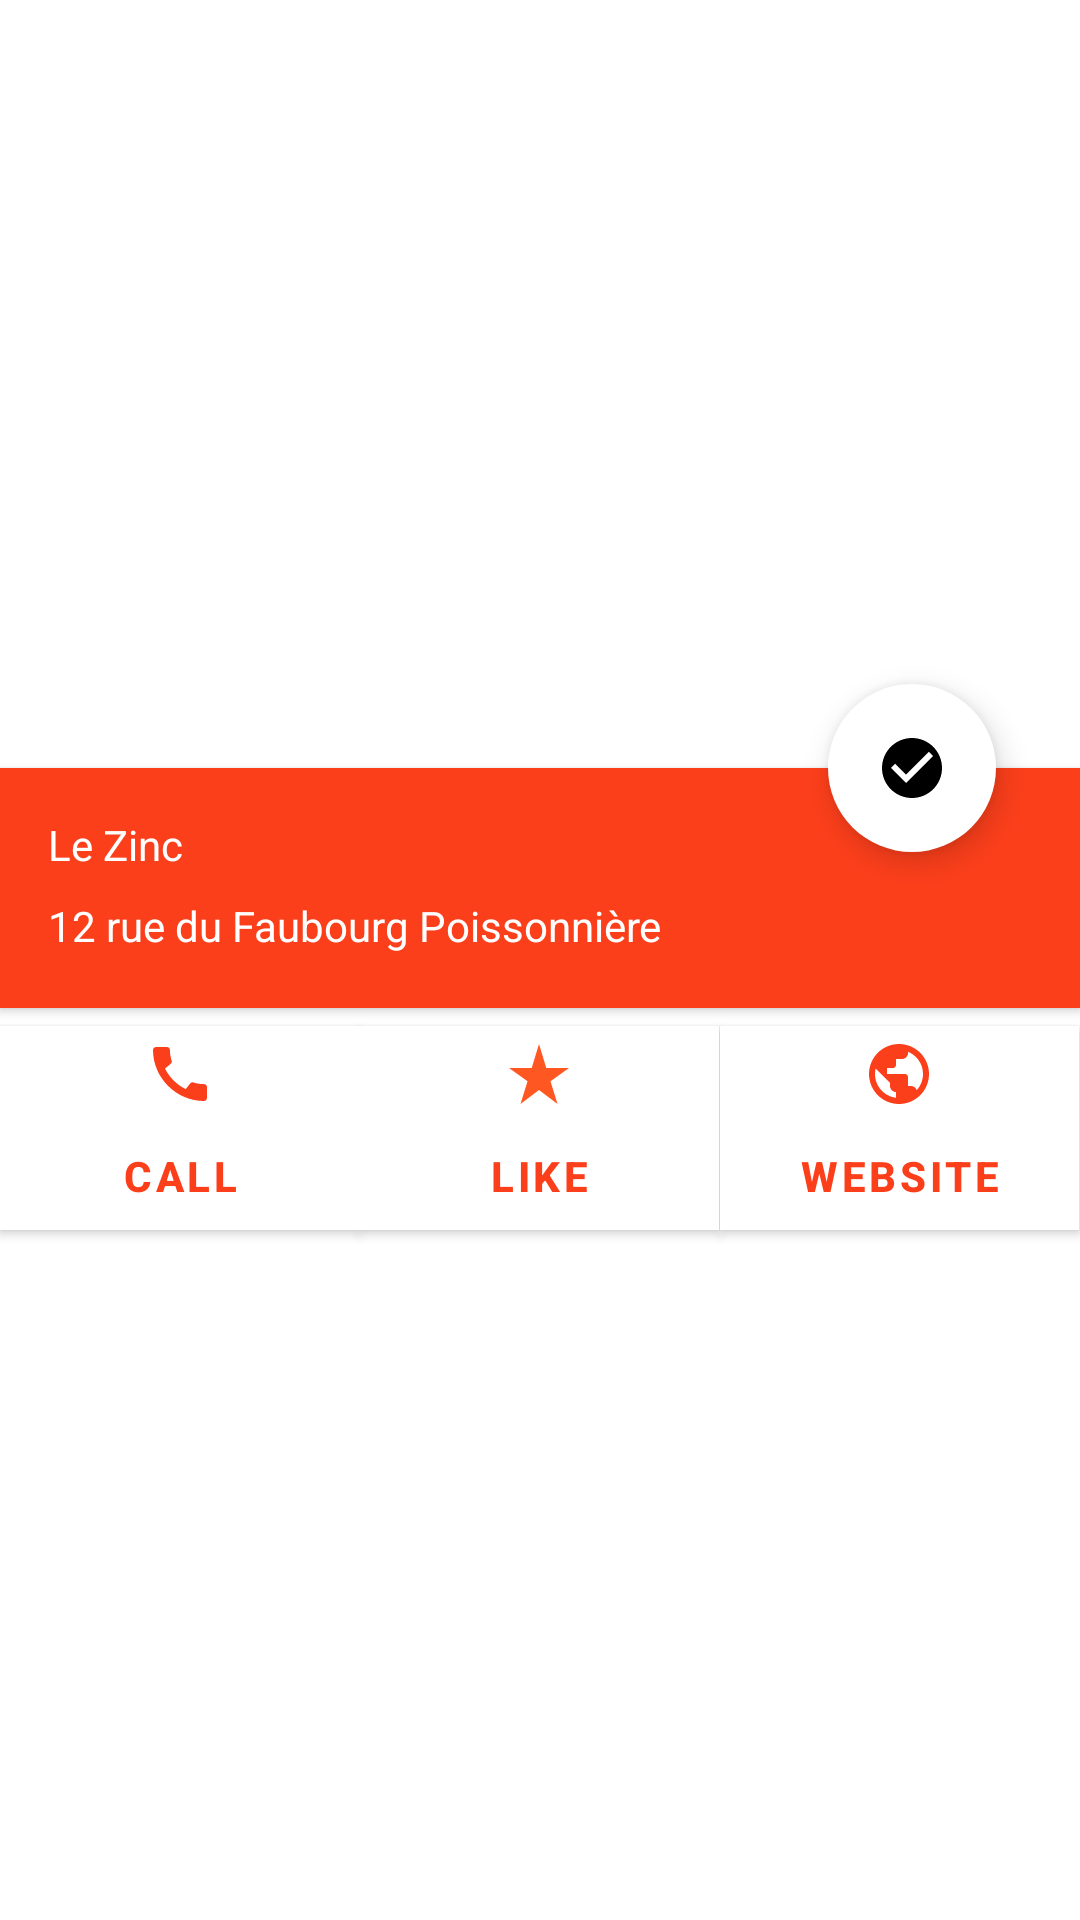

Android layout source for this screen:
<!-- AndroidManifest.xml: application theme Theme.Go4Lunch -->
<!-- res/layout/fragment_restaurant_detail.xml -->
<?xml version="1.0" encoding="utf-8"?>
<androidx.constraintlayout.widget.ConstraintLayout xmlns:android="http://schemas.android.com/apk/res/android"
    xmlns:app="http://schemas.android.com/apk/res-auto"
    xmlns:tools="http://schemas.android.com/tools"
    android:layout_width="match_parent"
    android:layout_height="match_parent">


    <ImageView
        android:id="@+id/iv_detail_restaurant_picture"
        android:layout_width="match_parent"
        android:layout_height="0dp"
        android:contentDescription="@string/listview_restaurant_picture_desc"
        app:layout_constraintEnd_toEndOf="parent"
        app:layout_constraintHeight="percent"
        app:layout_constraintHeight_percent="0.40"
        app:layout_constraintStart_toStartOf="parent"
        app:layout_constraintTop_toTopOf="parent" />

    <com.google.android.material.floatingactionbutton.FloatingActionButton
        android:id="@+id/btn_restaurant_choice"
        android:layout_width="wrap_content"
        android:layout_height="wrap_content"
        android:layout_marginEnd="28dp"
        android:backgroundTint="@android:color/white"
        app:borderWidth="0dp"
        android:contentDescription="@string/restaurant_reservation_button_desc"
        android:src="@drawable/ic_baseline_check_circle_24"
        app:layout_constraintBottom_toBottomOf="@+id/iv_detail_restaurant_picture"
        app:layout_constraintEnd_toEndOf="parent"
        app:layout_constraintTop_toBottomOf="@+id/iv_detail_restaurant_picture" />

    <androidx.cardview.widget.CardView
        android:id="@+id/cardView3"
        android:layout_width="match_parent"
        android:layout_height="0dp"
        app:cardCornerRadius="0dp"
        app:cardBackgroundColor="@color/primaryColor"
        app:layout_constraintEnd_toEndOf="parent"
        app:layout_constraintHeight="percent"
        app:layout_constraintHeight_percent="0.125"
        app:layout_constraintStart_toStartOf="parent"
        app:layout_constraintTop_toBottomOf="@+id/iv_detail_restaurant_picture">

        <androidx.constraintlayout.widget.ConstraintLayout
            android:layout_width="match_parent"
            android:layout_height="match_parent">

            <TextView
                android:id="@+id/tv_detail_restaurant_name"
                android:layout_width="wrap_content"
                android:layout_height="wrap_content"
                android:maxWidth="220dp"
                android:ellipsize="end"
                android:singleLine="true"
                android:layout_marginStart="16dp"
                android:layout_marginTop="16dp"
                android:text="@string/item_restaurant_name_example"
                android:textColor="@android:color/white"
                app:layout_constraintStart_toStartOf="parent"
                app:layout_constraintTop_toTopOf="parent" />

            <ImageView
                android:id="@+id/iv_detail_restaurant_like"
                android:layout_width="wrap_content"
                android:layout_height="wrap_content"
                android:layout_marginStart="12dp"
                android:layout_marginTop="14dp"
                android:src="@drawable/ic_unlike_restaurant_star"
                app:layout_constraintStart_toEndOf="@+id/tv_detail_restaurant_name"
                app:layout_constraintTop_toTopOf="parent"
                android:contentDescription="@string/restaurant_detail_liked_star_desc" />

            <TextView
                android:id="@+id/tv_detail_restaurant_adress"
                android:layout_width="280dp"
                android:ellipsize="end"
                android:singleLine="true"
                android:layout_height="wrap_content"
                android:layout_marginStart="16dp"
                android:layout_marginTop="8dp"
                android:text="@string/item_restaurant_desc_example"
                android:textColor="@android:color/white"
                app:layout_constraintStart_toStartOf="parent"
                app:layout_constraintTop_toBottomOf="@+id/tv_detail_restaurant_name" />
        </androidx.constraintlayout.widget.ConstraintLayout>

    </androidx.cardview.widget.CardView>

    <com.google.android.material.button.MaterialButton
        android:id="@+id/btn_call_detail"
        android:layout_width="0dp"
        android:layout_height="0dp"
        app:layout_constraintHeight="percent"
        android:backgroundTint="@android:color/white"
        android:drawableTop="@drawable/ic_call_24"
        android:text="@string/btn_call_text"
        android:textColor="@color/primaryColor"
        android:textStyle="bold"
        app:layout_constraintHeight_percent="0.125"
        app:layout_constraintStart_toStartOf="parent"
        app:layout_constraintTop_toBottomOf="@+id/cardView3"
        app:layout_constraintWidth="percent"
        app:layout_constraintWidth_percent="0.333"
        app:cornerRadius="0dp"
        />

    <com.google.android.material.button.MaterialButton
        android:id="@+id/btn_like_detail"
        android:layout_width="0dp"
        android:layout_height="0dp"
        app:layout_constraintHeight="percent"
        android:backgroundTint="@android:color/white"
        android:drawableTop="@drawable/ic_star_rate_24"
        android:text="@string/btn_like_text"
        android:textColor="@color/primaryColor"
        android:textStyle="bold"
        app:layout_constraintHeight_percent="0.125"
        app:layout_constraintStart_toEndOf="@+id/btn_call_detail"
        app:layout_constraintTop_toBottomOf="@+id/cardView3"
        app:layout_constraintWidth="percent"
        app:layout_constraintWidth_percent="0.333"
        app:cornerRadius="0dp"/>

    <com.google.android.material.button.MaterialButton
        android:id="@+id/btn_website_detail"
        android:backgroundTint="@android:color/white"
        android:drawableTop="@drawable/ic_map_24"
        android:text="@string/btn_website_text"
        android:textColor="@color/primaryColor"
        android:textStyle="bold"
        android:layout_width="0dp"
        android:layout_height="0dp"
        app:layout_constraintEnd_toEndOf="parent"
        app:layout_constraintHeight="percent"
        app:layout_constraintHeight_percent="0.125"
        app:layout_constraintStart_toEndOf="@+id/btn_like_detail"
        app:layout_constraintTop_toBottomOf="@+id/cardView3"
        app:layout_constraintWidth="percent"
        app:layout_constraintWidth_percent="0.333"
        app:cornerRadius="0dp"/>

    <androidx.recyclerview.widget.RecyclerView
        android:id="@+id/rc_workmates_place_detail"
        android:layout_width="match_parent"
        android:layout_height="0dp"
        app:layout_constraintHeight="percent"
        app:layout_constraintHeight_percent="0.35"
        app:layout_constraintTop_toBottomOf="@+id/btn_like_detail"
        tools:listitem="@layout/fragment_workmates_list_item"/>





</androidx.constraintlayout.widget.ConstraintLayout>
<!-- res/layout/fragment_workmates_list_item.xml (included above) -->
<?xml version="1.0" encoding="utf-8"?>
<androidx.constraintlayout.widget.ConstraintLayout xmlns:android="http://schemas.android.com/apk/res/android"
    xmlns:app="http://schemas.android.com/apk/res-auto"
    xmlns:tools="http://schemas.android.com/tools"
    android:layout_width="match_parent"
    android:layout_height="wrap_content">

    <androidx.cardview.widget.CardView
        android:id="@+id/cardView"
        android:layout_width="70dp"
        android:layout_height="70dp"
        android:layout_margin="8dp"
        app:cardCornerRadius="160dp"
        app:layout_constraintBottom_toBottomOf="parent"
        app:layout_constraintStart_toStartOf="parent"
        app:layout_constraintTop_toTopOf="parent">

        <ImageView
            android:id="@+id/iv_workmate_picture_item"
            android:layout_width="match_parent"
            android:layout_height="match_parent"
            android:contentDescription="@string/workmate_profile_picture" />
    </androidx.cardview.widget.CardView>


    <TextView
        android:id="@+id/tv_workmate_status"
        android:layout_width="250dp"
        android:ellipsize="end"
        android:singleLine="true"
        android:layout_height="wrap_content"
        android:layout_marginStart="24dp"
        android:text="@string/tv_workmate_status_example"
        app:layout_constraintBottom_toBottomOf="parent"
        app:layout_constraintStart_toEndOf="@+id/cardView"
        app:layout_constraintTop_toTopOf="parent"
        app:layout_constraintVertical_bias="0.507" />

    <View
        android:id="@+id/divider"
        android:layout_width="0dp"
        android:layout_height="1dp"
        android:background="?android:attr/listDivider"
        tools:layout_editor_absoluteX="1dp"
        tools:layout_editor_absoluteY="81dp"
        app:layout_constraintBottom_toBottomOf="parent"
        app:layout_constraintEnd_toEndOf="parent"
        app:layout_constraintStart_toStartOf="@id/tv_workmate_status"/>


</androidx.constraintlayout.widget.ConstraintLayout>
<!-- resources referenced by this layout -->
<resources>
  <color name="primaryColor">#fc3f1b</color>
  <!-- drawable ic_baseline_check_circle_24 (drawable) -->
  <vector android:height="24dp" android:tint="#5CF19E"
      android:viewportHeight="24" android:viewportWidth="24"
      android:width="24dp" xmlns:android="http://schemas.android.com/apk/res/android">
      <path android:fillColor="@android:color/white" android:pathData="M12,2C6.48,2 2,6.48 2,12s4.48,10 10,10 10,-4.48 10,-10S17.52,2 12,2zM10,17l-5,-5 1.41,-1.41L10,14.17l7.59,-7.59L19,8l-9,9z"/>
  </vector>
  <!-- drawable ic_call_24 (drawable) -->
  <vector android:height="24dp" android:tint="#FC3F1B"
      android:viewportHeight="24" android:viewportWidth="24"
      android:width="24dp" xmlns:android="http://schemas.android.com/apk/res/android">
      <path android:fillColor="@android:color/white" android:pathData="M20.01,15.38c-1.23,0 -2.42,-0.2 -3.53,-0.56 -0.35,-0.12 -0.74,-0.03 -1.01,0.24l-1.57,1.97c-2.83,-1.35 -5.48,-3.9 -6.89,-6.83l1.95,-1.66c0.27,-0.28 0.35,-0.67 0.24,-1.02 -0.37,-1.11 -0.56,-2.3 -0.56,-3.53 0,-0.54 -0.45,-0.99 -0.99,-0.99H4.19C3.65,3 3,3.24 3,3.99 3,13.28 10.73,21 20.01,21c0.71,0 0.99,-0.63 0.99,-1.18v-3.45c0,-0.54 -0.45,-0.99 -0.99,-0.99z"/>
  </vector>
  <!-- drawable ic_map_24 (drawable) -->
  <vector android:height="24dp" android:tint="#FC3F1B"
      android:viewportHeight="24" android:viewportWidth="24"
      android:width="24dp" xmlns:android="http://schemas.android.com/apk/res/android">
      <path android:fillColor="@android:color/white" android:pathData="M12,2C6.48,2 2,6.48 2,12s4.48,10 10,10 10,-4.48 10,-10S17.52,2 12,2zM11,19.93c-3.95,-0.49 -7,-3.85 -7,-7.93 0,-0.62 0.08,-1.21 0.21,-1.79L9,15v1c0,1.1 0.9,2 2,2v1.93zM17.9,17.39c-0.26,-0.81 -1,-1.39 -1.9,-1.39h-1v-3c0,-0.55 -0.45,-1 -1,-1L8,12v-2h2c0.55,0 1,-0.45 1,-1L11,7h2c1.1,0 2,-0.9 2,-2v-0.41c2.93,1.19 5,4.06 5,7.41 0,2.08 -0.8,3.97 -2.1,5.39z"/>
  </vector>
  <!-- drawable ic_star_rate_24 (drawable) -->
  <vector android:height="24dp" android:tint="#FF5722"
      android:viewportHeight="24" android:viewportWidth="24"
      android:width="24dp" xmlns:android="http://schemas.android.com/apk/res/android">
      <path android:fillColor="@android:color/white" android:pathData="M14.43,10l-2.43,-8l-2.43,8l-7.57,0l6.18,4.41l-2.35,7.59l6.17,-4.69l6.18,4.69l-2.35,-7.59l6.17,-4.41z"/>
  </vector>
  <string name="btn_call_text" translatable="false">CALL</string>
  <string name="btn_like_text" translatable="false">LIKE</string>
  <string name="btn_website_text" translatable="false">WEBSITE</string>
  <string name="item_restaurant_desc_example" translatable="false">12 rue du Faubourg Poissonnière</string>
  <string name="item_restaurant_name_example" translatable="false">Le Zinc</string>
  <string name="listview_restaurant_picture_desc" translatable="false">Picture of the restaurant</string>
  <string name="restaurant_detail_liked_star_desc" translatable="false">star to display if the restaurant is liked or not</string>
  <string name="restaurant_reservation_button_desc" translatable="false">restaurant reservation button</string>
  <string name="tv_workmate_status_example" translatable="false">Scarlett is eating french(Le Zinc)</string>
  <string name="workmate_profile_picture" translatable="false">workmate profile picture</string>
  <color name="primaryDarkColor">#c00000</color>
  <color name="primaryTextColor">#ffffff</color>
  <color name="secondaryLightColor">#ffffff</color>
  <color name="secondaryTextColor">#000000</color>
  <style name="MyActionButtonOverflow" parent="android:Widget.Holo.Light.ActionButton.Overflow">
          <item name="android:src">@drawable/ic_white_search_24</item>
  
      </style>
  <color name="colorError">#F44336</color>
</resources>
